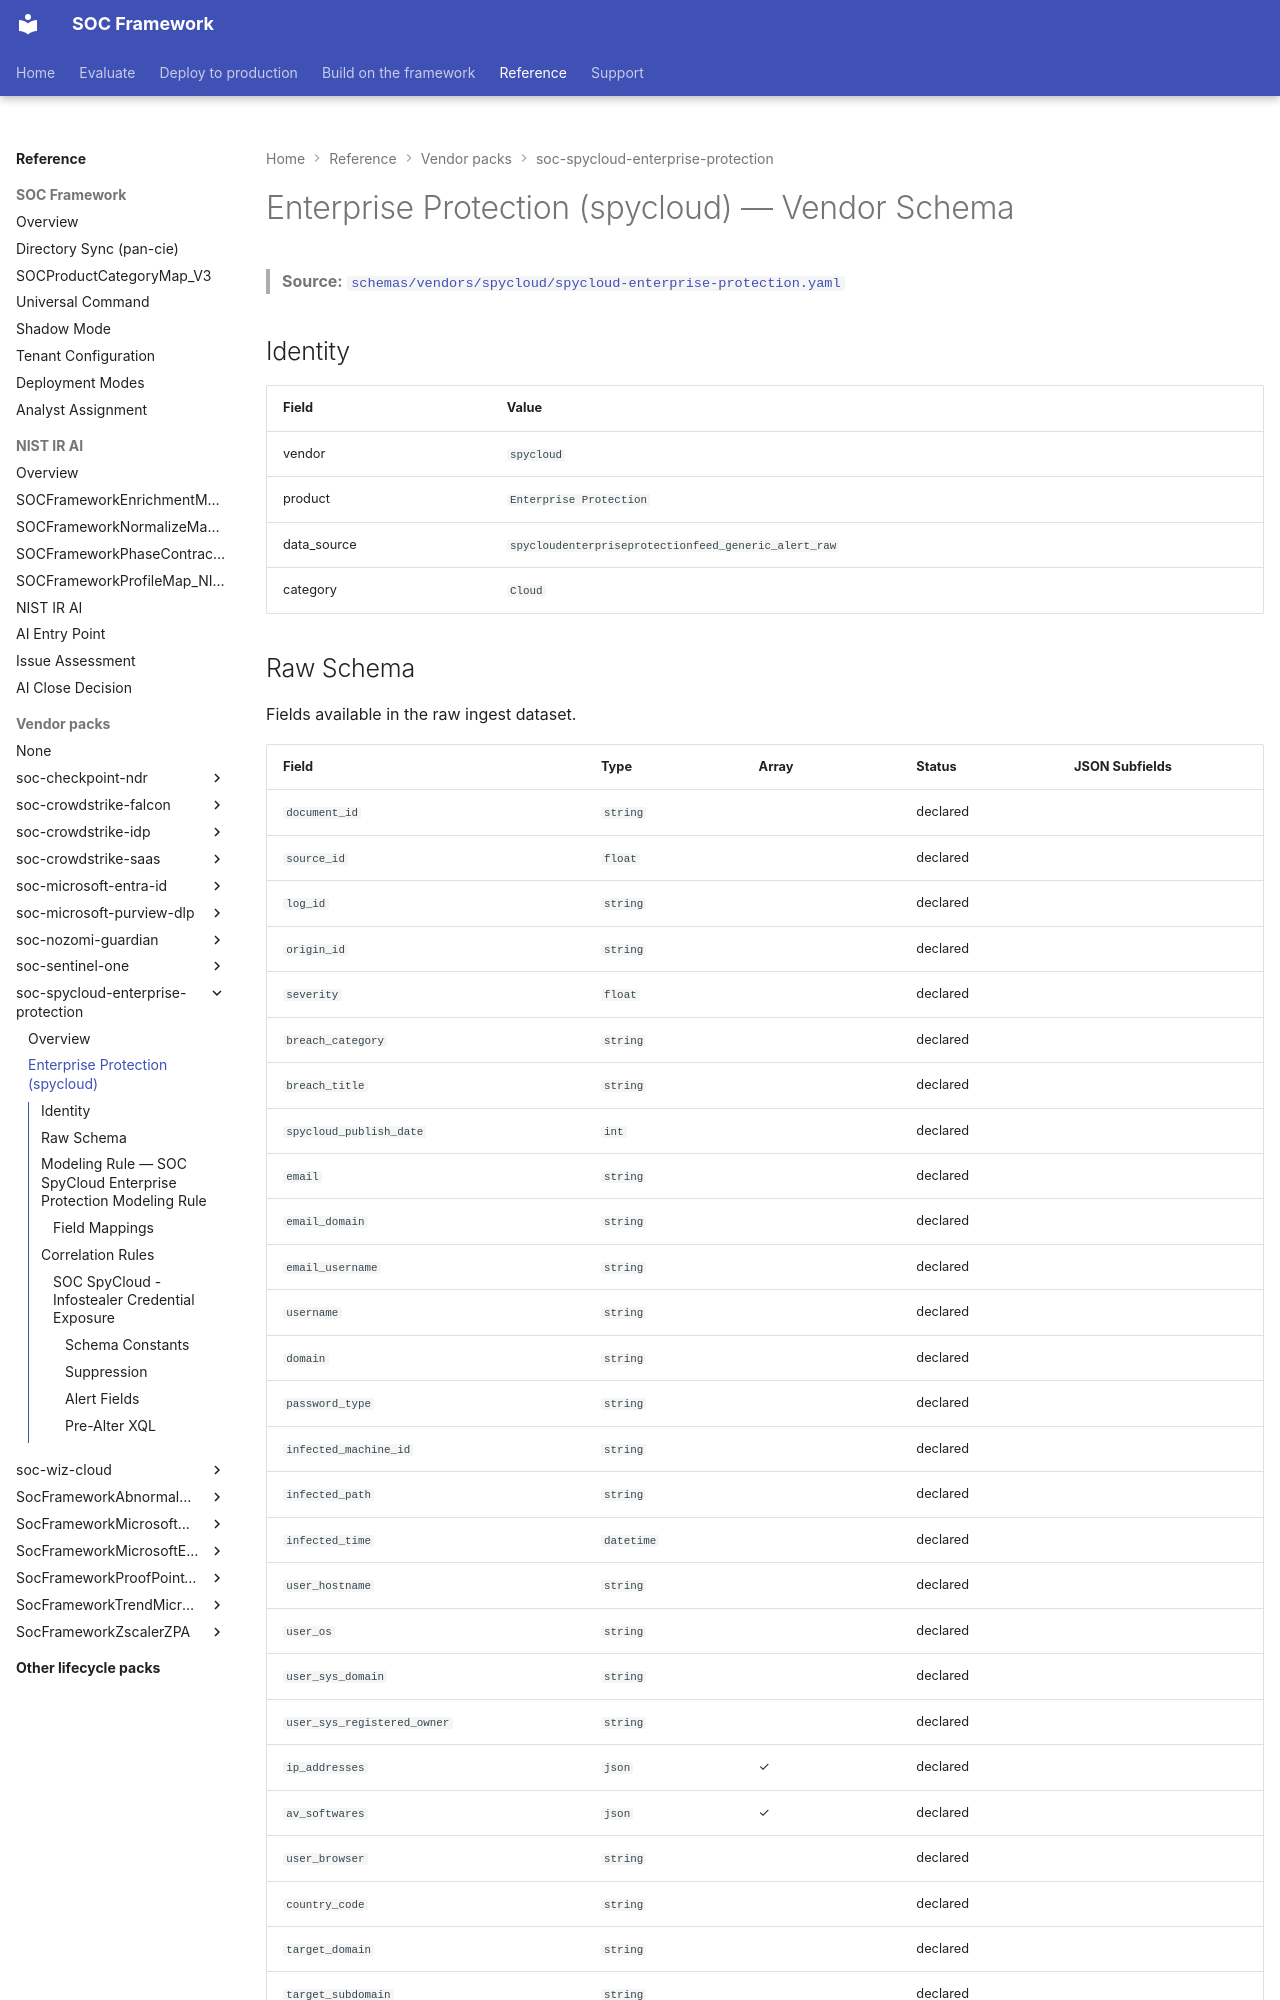

repository: Palo-Cortex/secops-framework · page: soc-spycloud-enterprise-protection/spycloud-enterprise-protection/index.html · generator: mkdocs

# Enterprise Protection (spycloud) — Vendor Schema

<!-- GENERATED FILE — do not edit by hand. Run `python tools/generate_schema_docs.py` to regenerate. -->

> **Source:** [`schemas/vendors/spycloud/spycloud-enterprise-protection.yaml`](https://github.com/Palo-Cortex/secops-framework/blob/main/schemas/vendors/spycloud/spycloud-enterprise-protection.yaml)

## Identity

| Field | Value |
|---|---|
| vendor | `spycloud` |
| product | `Enterprise Protection` |
| data_source | `spycloudenterpriseprotectionfeed_generic_alert_raw` |
| category | `Cloud` |

## Raw Schema

Fields available in the raw ingest dataset.

| Field | Type | Array | Status | JSON Subfields |
|---|---|---|---|---|
| `document_id` | `string` |  | declared |  |
| `source_id` | `float` |  | declared |  |
| `log_id` | `string` |  | declared |  |
| `origin_id` | `string` |  | declared |  |
| `severity` | `float` |  | declared |  |
| `breach_category` | `string` |  | declared |  |
| `breach_title` | `string` |  | declared |  |
| `spycloud_publish_date` | `int` |  | declared |  |
| `email` | `string` |  | declared |  |
| `email_domain` | `string` |  | declared |  |
| `email_username` | `string` |  | declared |  |
| `username` | `string` |  | declared |  |
| `domain` | `string` |  | declared |  |
| `password_type` | `string` |  | declared |  |
| `infected_machine_id` | `string` |  | declared |  |
| `infected_path` | `string` |  | declared |  |
| `infected_time` | `datetime` |  | declared |  |
| `user_hostname` | `string` |  | declared |  |
| `user_os` | `string` |  | declared |  |
| `user_sys_domain` | `string` |  | declared |  |
| `user_sys_registered_owner` | `string` |  | declared |  |
| `ip_addresses` | `json` | ✓ | declared |  |
| `av_softwares` | `json` | ✓ | declared |  |
| `user_browser` | `string` |  | declared |  |
| `country_code` | `string` |  | declared |  |
| `target_domain` | `string` |  | declared |  |
| `target_subdomain` | `string` |  | declared |  |
| `target_url` | `string` |  | declared |  |

## Modeling Rule — SOC SpyCloud Enterprise Protection Modeling Rule

| Field | Value |
|---|---|
| modeling_rule_id | `SOC_SpyCloudEP_ModelingRule` |
| modeling_rule_name | `SOC SpyCloud Enterprise Protection Modeling Rule` |
| directory_name | `SOCSpyCloudEPModelingRules` |
| fromversion | `6.10.0` |
